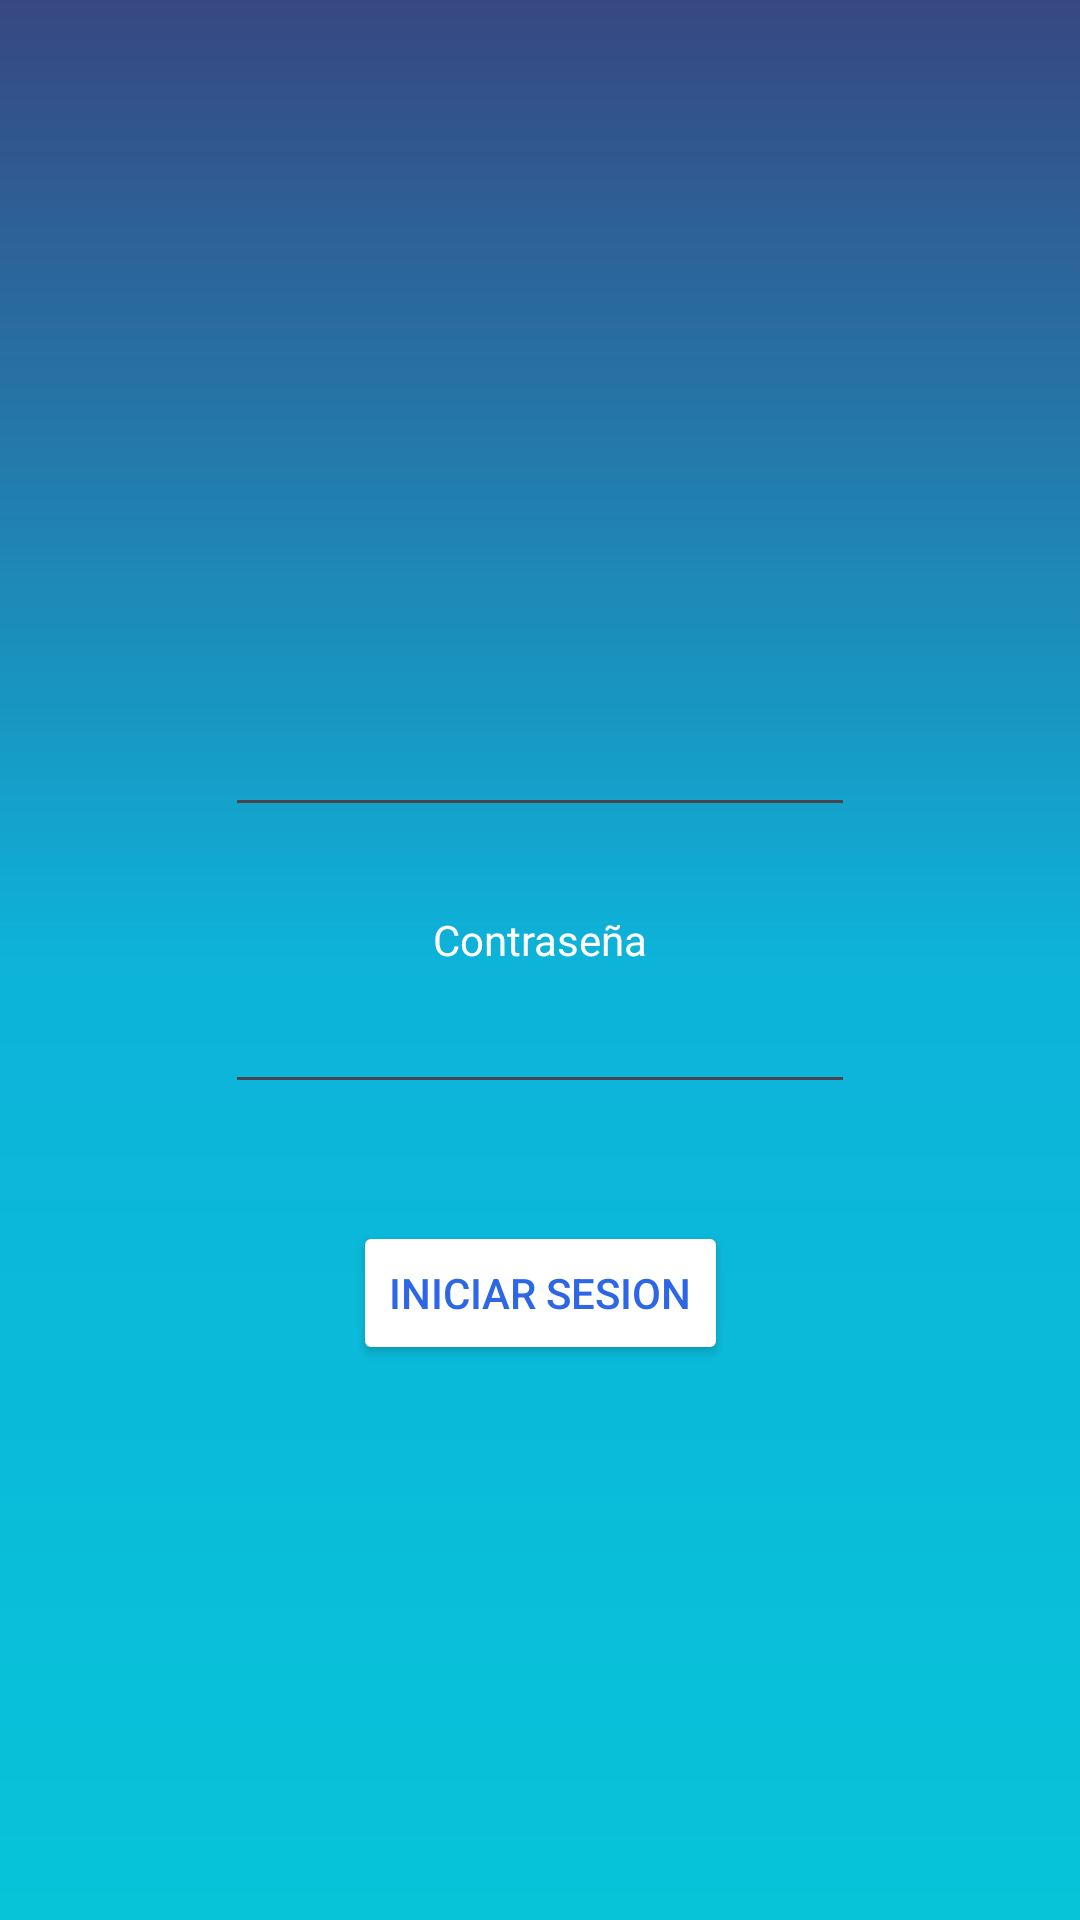

This screen was rendered from an Android layout file. Write that file and the resources it references.
<!-- AndroidManifest.xml: application theme Theme.MyApplication -->
<!-- res/layout/activity_iniciar_sesion.xml -->
<?xml version="1.0" encoding="utf-8"?>
<androidx.constraintlayout.widget.ConstraintLayout xmlns:android="http://schemas.android.com/apk/res/android"
    xmlns:app="http://schemas.android.com/apk/res-auto"
    xmlns:tools="http://schemas.android.com/tools"
    android:id="@+id/main"
    android:layout_width="match_parent"
    android:layout_height="match_parent"
    tools:context=".iniciar_sesion"
    android:background="@drawable/gradient_background">

    <EditText
        android:id="@+id/editTextTextEmailAddress2"
        android:layout_width="wrap_content"
        android:layout_height="wrap_content"
        android:layout_marginStart="100dp"
        android:layout_marginEnd="100dp"
        android:layout_marginBottom="28dp"
        android:ems="10"
        android:inputType="textEmailAddress"
        app:layout_constraintBottom_toTopOf="@+id/textView4"
        app:layout_constraintEnd_toEndOf="parent"
        app:layout_constraintStart_toStartOf="parent" />

    <TextView
        android:id="@+id/textView3"
        android:layout_width="wrap_content"
        android:layout_height="wrap_content"
        android:layout_marginStart="184dp"
        android:layout_marginEnd="184dp"
        android:layout_marginBottom="4dp"
        android:text="Correo"
        android:textColor="#FFFFFF"
        app:layout_constraintBottom_toTopOf="@+id/editTextTextEmailAddress2"
        app:layout_constraintEnd_toEndOf="parent"
        app:layout_constraintStart_toStartOf="parent" />

    <EditText
        android:id="@+id/editTextTextPassword2"
        android:layout_width="wrap_content"
        android:layout_height="wrap_content"
        android:layout_marginStart="100dp"
        android:layout_marginEnd="100dp"
        android:layout_marginBottom="272dp"
        android:ems="10"
        android:inputType="textPassword"
        app:layout_constraintBottom_toBottomOf="parent"
        app:layout_constraintEnd_toEndOf="parent"
        app:layout_constraintStart_toStartOf="parent" />

    <TextView
        android:id="@+id/textView4"
        android:layout_width="wrap_content"
        android:layout_height="wrap_content"
        android:layout_marginStart="177dp"
        android:layout_marginEnd="177dp"
        android:layout_marginBottom="4dp"
        android:text="Contraseña"
        android:textColor="#FFFFFF"
        app:layout_constraintBottom_toTopOf="@+id/editTextTextPassword2"
        app:layout_constraintEnd_toEndOf="parent"
        app:layout_constraintStart_toStartOf="parent" />

    <Button
        android:id="@+id/iniciarsesion"
        android:layout_width="wrap_content"
        android:layout_height="wrap_content"
        android:layout_marginStart="138dp"
        android:layout_marginTop="39dp"
        android:layout_marginEnd="138dp"
        android:layout_marginBottom="185dp"
        android:text="Iniciar Sesion"
        app:layout_constraintBottom_toBottomOf="parent"
        app:layout_constraintEnd_toEndOf="parent"
        app:layout_constraintStart_toStartOf="parent"
        app:layout_constraintTop_toBottomOf="@+id/editTextTextPassword2"
        android:textColor="@color/btnColor"
        android:backgroundTint="@color/white"/>

</androidx.constraintlayout.widget.ConstraintLayout>
<!-- resources referenced by this layout -->
<resources>
  <color name="btnColor">#2D67E5</color>
  <color name="white">#FFFFFFFF</color>
  <!-- drawable gradient_background (drawable) -->
  <?xml version="1.0" encoding="utf-8"?>
  <shape xmlns:android="http://schemas.android.com/apk/res/android"
      android:shape="rectangle">
      <gradient
          android:startColor="#07C4D9"
          android:centerColor="#0DB3D9"
          android:endColor="#374782"
          android:angle="90"/>
  </shape>
  <style name="Theme.MyApplication" parent="Base.Theme.MyApplication" />
  <style name="Base.Theme.MyApplication" parent="Theme.Material3.DayNight.NoActionBar">
          
          <item name="colorPrimary">@color/black</item>
  
      </style>
  <color name="black">#FF000000</color>
</resources>
